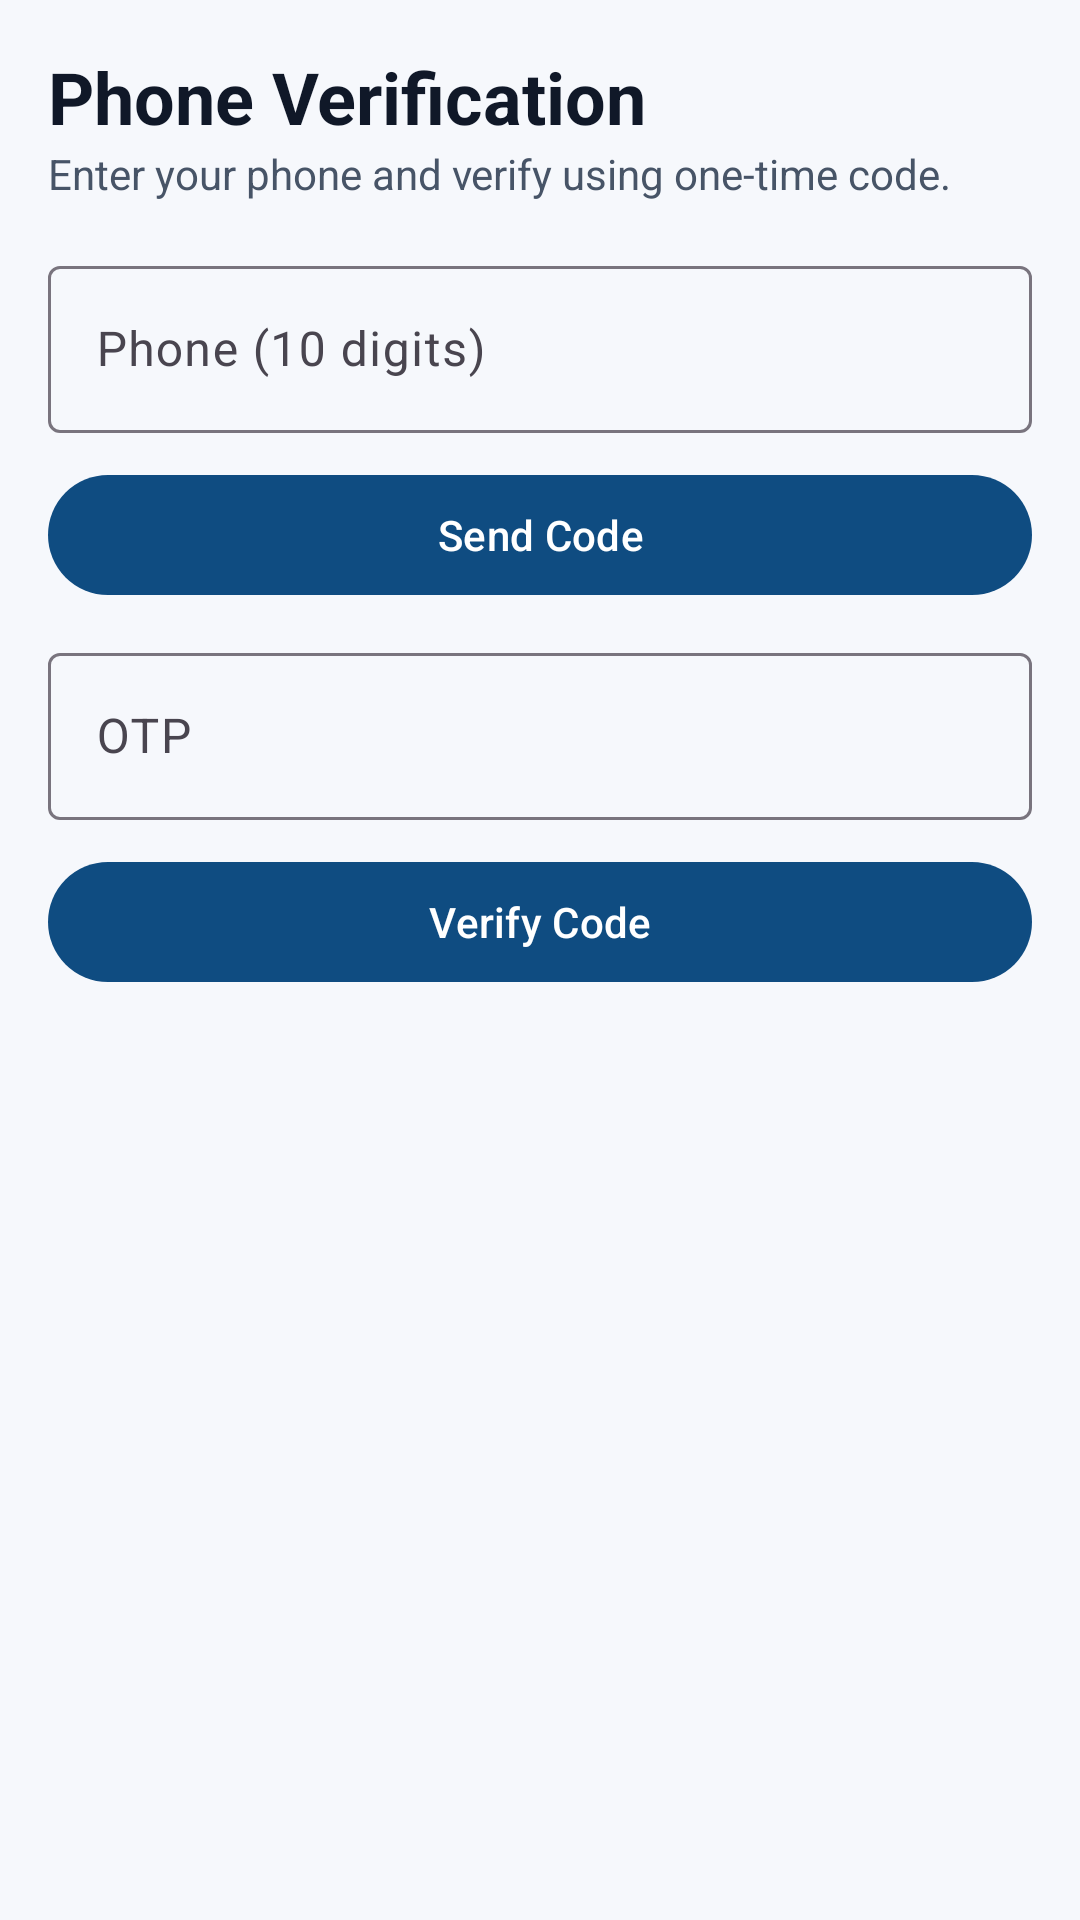

Reconstruct the res/layout file that produces this screen, plus the resources it refers to.
<!-- AndroidManifest.xml: application theme Theme.TicketReservationApp -->
<!-- res/layout/activity_phone_auth.xml -->
<?xml version="1.0" encoding="utf-8"?>
<androidx.core.widget.NestedScrollView xmlns:android="http://schemas.android.com/apk/res/android"
    android:layout_width="match_parent"
    android:layout_height="match_parent"
    android:fillViewport="true"
    android:background="@color/surface_base">

    <LinearLayout
        android:layout_width="match_parent"
        android:layout_height="wrap_content"
        android:orientation="vertical"
        android:padding="16dp">

        <TextView
            android:layout_width="match_parent"
            android:layout_height="wrap_content"
            android:text="Phone Verification"
            android:textColor="@color/text_primary"
            android:textSize="24sp"
            android:textStyle="bold" />

        <TextView
            android:layout_width="match_parent"
            android:layout_height="wrap_content"
            android:text="Enter your phone and verify using one-time code."
            android:textColor="@color/text_secondary" />

        <com.google.android.material.textfield.TextInputLayout
            android:layout_width="match_parent"
            android:layout_height="wrap_content"
            android:layout_marginTop="16dp">
            <com.google.android.material.textfield.TextInputEditText
                android:id="@+id/etPhone"
                android:layout_width="match_parent"
                android:layout_height="wrap_content"
                android:hint="Phone (10 digits)"
                android:inputType="phone" />
        </com.google.android.material.textfield.TextInputLayout>

        <com.google.android.material.button.MaterialButton
            android:id="@+id/btnSendCode"
            android:layout_width="match_parent"
            android:layout_height="wrap_content"
            android:layout_marginTop="10dp"
            android:text="@string/action_send_code" />

        <com.google.android.material.textfield.TextInputLayout
            android:layout_width="match_parent"
            android:layout_height="wrap_content"
            android:layout_marginTop="10dp">
            <com.google.android.material.textfield.TextInputEditText
                android:id="@+id/etCode"
                android:layout_width="match_parent"
                android:layout_height="wrap_content"
                android:hint="OTP"
                android:inputType="number" />
        </com.google.android.material.textfield.TextInputLayout>

        <com.google.android.material.button.MaterialButton
            android:id="@+id/btnVerifyCode"
            android:layout_width="match_parent"
            android:layout_height="wrap_content"
            android:layout_marginTop="10dp"
            android:text="@string/action_verify_code" />

    </LinearLayout>
</androidx.core.widget.NestedScrollView>
<!-- resources referenced by this layout -->
<resources>
  <color name="surface_base">#F6F8FC</color>
  <color name="text_primary">#101828</color>
  <color name="text_secondary">#475467</color>
  <string name="action_send_code">Send Code</string>
  <string name="action_verify_code">Verify Code</string>
  <style name="Theme.TicketReservationApp" parent="Base.Theme.TicketReservationApp" />
  <style name="Base.Theme.TicketReservationApp" parent="Theme.Material3.Light.NoActionBar">
          <item name="colorPrimary">@color/brand_primary</item>
          <item name="colorOnPrimary">@color/white</item>
          <item name="colorPrimaryContainer">@color/brand_primary_dark</item>
          <item name="colorOnPrimaryContainer">@color/white</item>
          <item name="colorSecondary">@color/brand_secondary</item>
          <item name="colorOnSecondary">@color/text_primary</item>
          <item name="colorSurface">@color/surface_base</item>
          <item name="android:windowBackground">@color/surface_base</item>
      </style>
  <color name="brand_primary">#0F4C81</color>
  <color name="white">#FFFFFF</color>
  <color name="brand_primary_dark">#0B3659</color>
  <color name="brand_secondary">#F3B233</color>
</resources>
